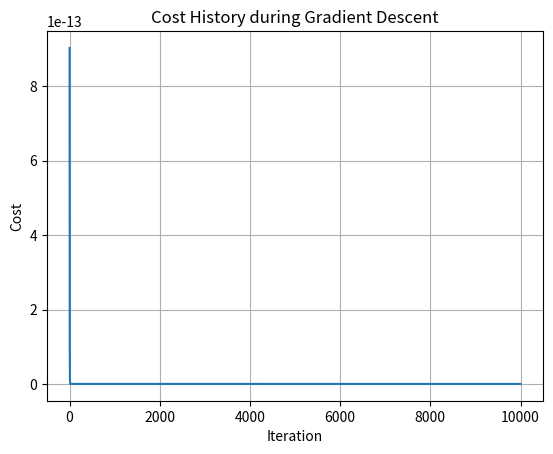

The script that saved this image:
# ------------------------------------------------------------------------------
# Problem Statement: Multivariate Linear Regression for Housing Prices
#
# This dataset includes three training examples, each with four features:
# - Size of the house (in sqft)
# - Number of bedrooms
# - Number of floors
# - Age of the home (in years)
#
# Target variable:
# - Price (in 1000s of dollars)
#
# Training Data:
# | Size (sqft) | Bedrooms | Floors | Age | Price (1000s $) |
# |-------------|----------|--------|-----|-----------------|
# |    2104     |    5     |   1    |  45 |       460       |
# |    1416     |    3     |   2    |  40 |       232       |
# |     852     |    2     |   1    |  35 |       178       |
#
# Objective:
# - Build a linear regression model using these features to predict housing prices.
# - Example use case: Predict price for a house with 1200 sqft, 3 bedrooms, 1 floor, 40 years old.
# ------------------------------------------------------------------------------

import copy, math
import numpy as np
import matplotlib.pyplot as plt
#from costFunction import compute_cost : dont need this import here, as we are defining it in this file and this one is not for 2D
np.set_printoptions(precision = 2)  # reduced display precision on numpy arrays

x_train = np.array([[2104, 5, 1, 45],
                   [1416, 3, 2, 40],
                   [852, 2, 1, 35]])  # Input features: Size, Bedrooms, Floors, Age 
y_train = np.array([460, 232, 178])  # Target variable: Price in 1000s of dollars

# data is stored in numpy array/matrix
print(f"X Shape: {x_train.shape}, X Type:{type(x_train)})")
print(x_train)
print(f"y Shape: {y_train.shape}, y Type:{type(y_train)})")
print(y_train)

# any initial value for w and b: 𝐰 is a 1-D NumPy vector and b is scalar here
b_init = 785.1811367994083
w_init = np.array([ 0.39133535, 18.75376741, -53.36032453, -26.42131618])
print(f"w_init shape: {w_init.shape}, b_init type: {type(b_init)}")

# ------------------------------------------------------------------------------
# Model Prediction with Multiple Variables
#
# The linear model for multiple input features is defined as:
#     f_w,b(x) = w_0*x_0 + w_1*x_1 + ... + w_(n-1)*x_(n-1) + b
#
# In vector notation:
#     f_w,b(x) = w · x + b
# where:
#     - w and x are vectors of the same length (weights and features)
#     - "·" denotes the dot product between w and x
#
# This model generalizes the simple linear regression to multiple features.
# To demonstrate this, we will implement prediction using both the element-wise
# form and the vectorized (dot product) form.
#
# ------------------------------------------------------------------------------

# Single Prediction Element by Element
#
# Previously, prediction involved multiplying a single feature by its weight
# and adding a bias. To extend this to multiple features, we:
#   - Multiply each feature by its corresponding parameter (weight)
#   - Sum all the results
#   - Add the bias term at the end
#
# This can be implemented using a loop or vectorized using NumPy dot product.
# ------------------------------------------------------------------------------

def predict_single_loop(x, w, b):
    """
    Predicts the output for a single example using a loop.
    
    Args:
        x (ndarray (n,)): Input features for a single example
        w (ndarray (n,)): Weights for each feature
        b (scalar): Bias term
    
    Returns:
        float: Predicted value
    """
    
    prediction = 0.0
    for i in range(x.shape[0]):
        prediction += w[i] * x[i]
    return prediction + b 
  
# get a row from x_train to predict
x_example = x_train[0]  # Example input features for the first training example
# predict using the single loop method
predicted_value_loop = predict_single_loop(x_example, w_init, b_init)
print(f"Predicted value using single loop: {predicted_value_loop}")
# ------------------------------------------------------------------------------

#  f_w,b(x) = w_0*x_0 + w_1*x_1 + ... + w_(n-1)*x_(n-1) + b can be computed
# using the dot product of w and x, plus the bias term.
def predict_vectorized(x, w, b):
    """
    Predicts the output for a single example using vectorized operations.
    
    Args:
        x (ndarray (n,)): Input features for a single example
        w (ndarray (n,)): Weights for each feature
        b (scalar): Bias term
    
    Returns:
        float: Predicted value
    """
    
    return np.dot(w, x) + b

# predict using the vectorized method
predicted_value_vectorized = predict_vectorized(x_example, w_init, b_init)
print(f"Predicted value using vectorized method: {predicted_value_vectorized}")
# ------------------------------------------------------------------------------

# Both methods should yield the same result
if math.isclose(predicted_value_loop, predicted_value_vectorized):
    print("Both prediction methods yield the same result.")

# ------------------------------------------------------------------------------
# ------------------------------------------------------------------------------
# Compute Cost with Multiple Variables
#
# The cost function J(w, b) for linear regression with multiple input features is:
#
#     J(w, b) = (1 / 2m) * Σ[i=0 to m-1] (f_w,b(x^(i)) - y^(i))²
#
# where:
#     - m is the number of training examples
#     - f_w,b(x^(i)) = w · x^(i) + b is the prediction for the i-th example
#     - w and x^(i) are vectors representing weights and input features, respectively
#     - y^(i) is the actual target value
#
# In contrast to previous labs where x was a scalar (single feature),
# x^(i) and w are now vectors, supporting multiple input features.
#
# This cost function measures the average squared error across all training examples.
# ------------------------------------------------------------------------------

def compute_cost(x, y, w, b):
    """
    Computes the cost function for linear regression with multiple features.
    
    Args:
        x (ndarray (m, n)): Input data, m examples with n features
        y (ndarray (m,)): Target values
        w (ndarray (n,)): Weights for each feature
        b (scalar): Bias term
    
    Returns:
        float: The cost of using w, b as the parameters for linear regression
               to fit the data points in x and y
    """
    
    m = x.shape[0]  # Number of training examples
    cost  = 0.0
    for i in range(m):
        f_wb = np.dot(x[i], w) + b
        cost += (f_wb - y[i]) ** 2
    total_cost = (1 / (2 * m)) * cost  # Average cost scaled by 1/(2m)
    
    if np.isnan(total_cost) or np.isinf(total_cost):
        raise ValueError("Computed cost is NaN or infinite, check input values.")
    return total_cost

# Compute and display cost using our pre-chosen optimal parameters. 
cost = compute_cost(x_train, y_train, w_init, b_init)
print(f'Cost at optimal w : {cost}')

# ------------------------------------------------------------------------------
# Gradient Descent with Multiple Variables
#
# To optimize a multivariate linear regression model, gradient descent is used
# to iteratively update the model parameters (weights and bias):
#
# Update rule (for each feature j from 0 to n-1):
#     w_j := w_j - α * ∂J(w, b)/∂w_j
#     b   := b - α * ∂J(w, b)/∂b
#
# where:
#     - α is the learning rate
#     - J(w, b) is the cost function
#     - n is the number of features
#
# The partial derivatives (gradients) used in the update rule are computed as:
#     ∂J(w, b)/∂w_j = (1/m) * Σ[i=0 to m-1] (f_w,b(x^(i)) - y^(i)) * x_j^(i)
#     ∂J(w, b)/∂b   = (1/m) * Σ[i=0 to m-1] (f_w,b(x^(i)) - y^(i))
#
# Notes:
# - m is the number of training examples
# - f_w,b(x^(i)) is the predicted value for the i-th example
# - y^(i) is the actual target value
# - x_j^(i) is the j-th feature of the i-th example
#
# All parameters (weights and bias) must be updated **simultaneously** in each iteration.
# ------------------------------------------------------------------------------

# ------------------------------------------------------------------------------
# Implementation Notes for Computing Gradients (∂J/∂w_j and ∂J/∂b)
#
# One approach to computing gradients for gradient descent with multiple variables:
#
# 1. Outer Loop:
#    - Loop over all m training examples.
#    - For each example, compute the prediction error: (f_w,b(x^(i)) - y^(i))
#
# 2. Inner Computations:
#    - Accumulate the error to compute ∂J(w, b)/∂b (gradient with respect to bias).
#    - Then, in a second loop over all n features:
#        - For each feature j, compute and accumulate the term:
#              ∂J(w, b)/∂w_j = error * x_j^(i)
#
# This double loop structure helps calculate gradients manually for educational clarity,
# [redacted]
# x is 2 D array shape gives features and examples, so x[i] is a 1-D array of features for the i-th example.
# ------------------------------------------------------------------------------

def compute_gradient(x, y, w, b):
    """
    Computes the gradients of the cost function with respect to w and b.
    Args:
        x (ndarray (m, n)): Input data, m examples with n features
        y (ndarray (m,)): Target values
        w (ndarray (n,)): Weights for each feature
        b (scalar): Bias term
    
    Returns:
        tuple: Gradients (dj_dw, dj_db)
    """
    m, n = x.shape  # Number of training examples (m) and features (n)
    if m == 0 or n == 0:
        raise ValueError("Input array x is empty or has no features.")
    if not isinstance(w, np.ndarray) or w.ndim != 1 or w.shape[0] != n:
        raise TypeError("Weight w must be a 1-D NumPy array with shape (n,).")
    if not isinstance(b, (int, float)):
        raise TypeError("Bias b must be a number.")
    if x.ndim != 2 or x.shape[0] != m or x.shape[1] != n:
        raise ValueError("Input x must be a 2-dimensional array with shape (m, n).")
    if np.any(np.isnan(x)) or np.any(np.isnan(y)):
        raise ValueError("Input x or y contains NaN values.")
    if np.any(np.isinf(x)) or np.any(np.isinf(y)):
        raise ValueError("Input x or y contains infinite values.")
    if np.any(y < 0):
        raise ValueError("Target y contains negative values, which is not valid for price in 1000s of dollars.")
    if np.any(x < 0):
        raise ValueError("Input x contains negative values, which is not valid for size in sqft or other features.")
    
    dj_dw = np.zeros(n)  # Initialize gradient for w
    dj_db = 0.0  # Initialize gradient for b

    for i in range(m):
        f_wb = (np.dot(x[i], w) + b) - y[i]  # Prediction error for the i-th example: (f_w,b(x^(i)) - y^(i)), where f_w,b(x^(i)) = w · x^(i) + b
        for j in range(n):
            dj_dw[j] += f_wb * x[i, j]  # Accumulate gradient for w_j
        dj_db += f_wb  # Accumulate gradient for b

    # Average the gradients
    dj_dw /= m
    dj_db /= m
    if np.isnan(dj_dw).any() or np.isinf(dj_dw).any():
        raise ValueError("Computed gradient dj_dw contains NaN or infinite values.")
    if np.isnan(dj_db) or np.isinf(dj_db):
        raise ValueError("Computed gradient dj_db is NaN or infinite.")
    return dj_dw, dj_db

# Example usage
gradientVal = compute_gradient(x_train, y_train, w_init, b_init)
print(f"Gradient w: {gradientVal[0]}, Gradient b: {gradientVal[1]}")

# ------------------------------------------------------------------------------
# Gradient Descent Function for Multiple Variables
## The gradient descent algorithm for multivariate linear regression updates
# the parameters w and b iteratively using the computed gradients.
# The update rule is:   
#     w_j := w_j - α * ∂J(w, b)/∂w_j
#     b   := b - α * ∂J(w, b)/∂b
## where:
#     - α is the learning rate
#     - ∂J(w, b)/∂w_j and ∂J(w, b)/∂b are the gradients computed in the previous step
#
# The algorithm continues until convergence or for a fixed number of iterations.
# ------------------------------------------------------------------------------
def gradient_descent(x, y, w, b, alpha, num_iterations, cost_function=compute_cost, compute_gradient=compute_gradient):
    """
    Performs gradient descent to learn w and b.
    
    Args:
        x (ndarray (m, n)): Input data, m examples with n features
        y (ndarray (m,)): Target values
        w (ndarray (n,)): Initial weights for each feature
        b (scalar): Initial bias term
        alpha (float): Learning rate
        num_iterations (int): Number of iterations for gradient descent
        cost_function (function): Function to compute cost
        compute_gradient (function): Function to compute gradients
    Returns:
        tuple: Final parameters (w, b), cost history, and parameter history
    """
    j_history = []
    w = copy.deepcopy(w)  # Ensure w is a copy to avoid modifying the original
    b = float(b)  # Ensure b is a float for consistency
    p_history = []

    for i in range(num_iterations):
        # Compute gradients
        dj_dw, dj_db = compute_gradient(x, y, w, b)  # ∂J(w, b)/∂w and ∂J(w, b)/∂b
        print(f"Iteration {i}: dj_dw = {dj_dw}, dj_db = {dj_db}")  # Debugging output for gradients
        # Update parameters
        w -= alpha * dj_dw  # w = w - α * ∂J(w, b) / ∂w
        b -= alpha * dj_db  # b = b - α * ∂J(w, b) / ∂b
        print(f"Iteration {i}: Updated w = {w}, Updated b = {b}")  # Debugging output for updated parameters
        # Compute cost for the current parameters
        cost = cost_function(x, y, w, b)
        j_history.append(cost)
        p_history.append((copy.deepcopy(w), float(b)))  # Store a copy of parameters

        # Print cost every 100 iterations for monitoring
        if i % 100 == 0:
            print(f"Iteration {i}: Cost = {cost}, w = {w}, b = {b}")
    return w, b, j_history, p_history

# Example usage
alpha = 0.0000001  # Learning rate
num_iterations = 10000  # Number of iterations for gradient descent
w_final, b_final, j_history, p_history = gradient_descent(x_train, y_train, w_init, b_init, alpha, num_iterations)
print(f"Final parameters: w = {w_final}, b = {b_final}")    

# draw the cost history
plt.plot(j_history)
plt.xlabel('Iteration')
plt.ylabel('Cost')
plt.title('Cost History during Gradient Descent')
plt.grid()
plt.show()
